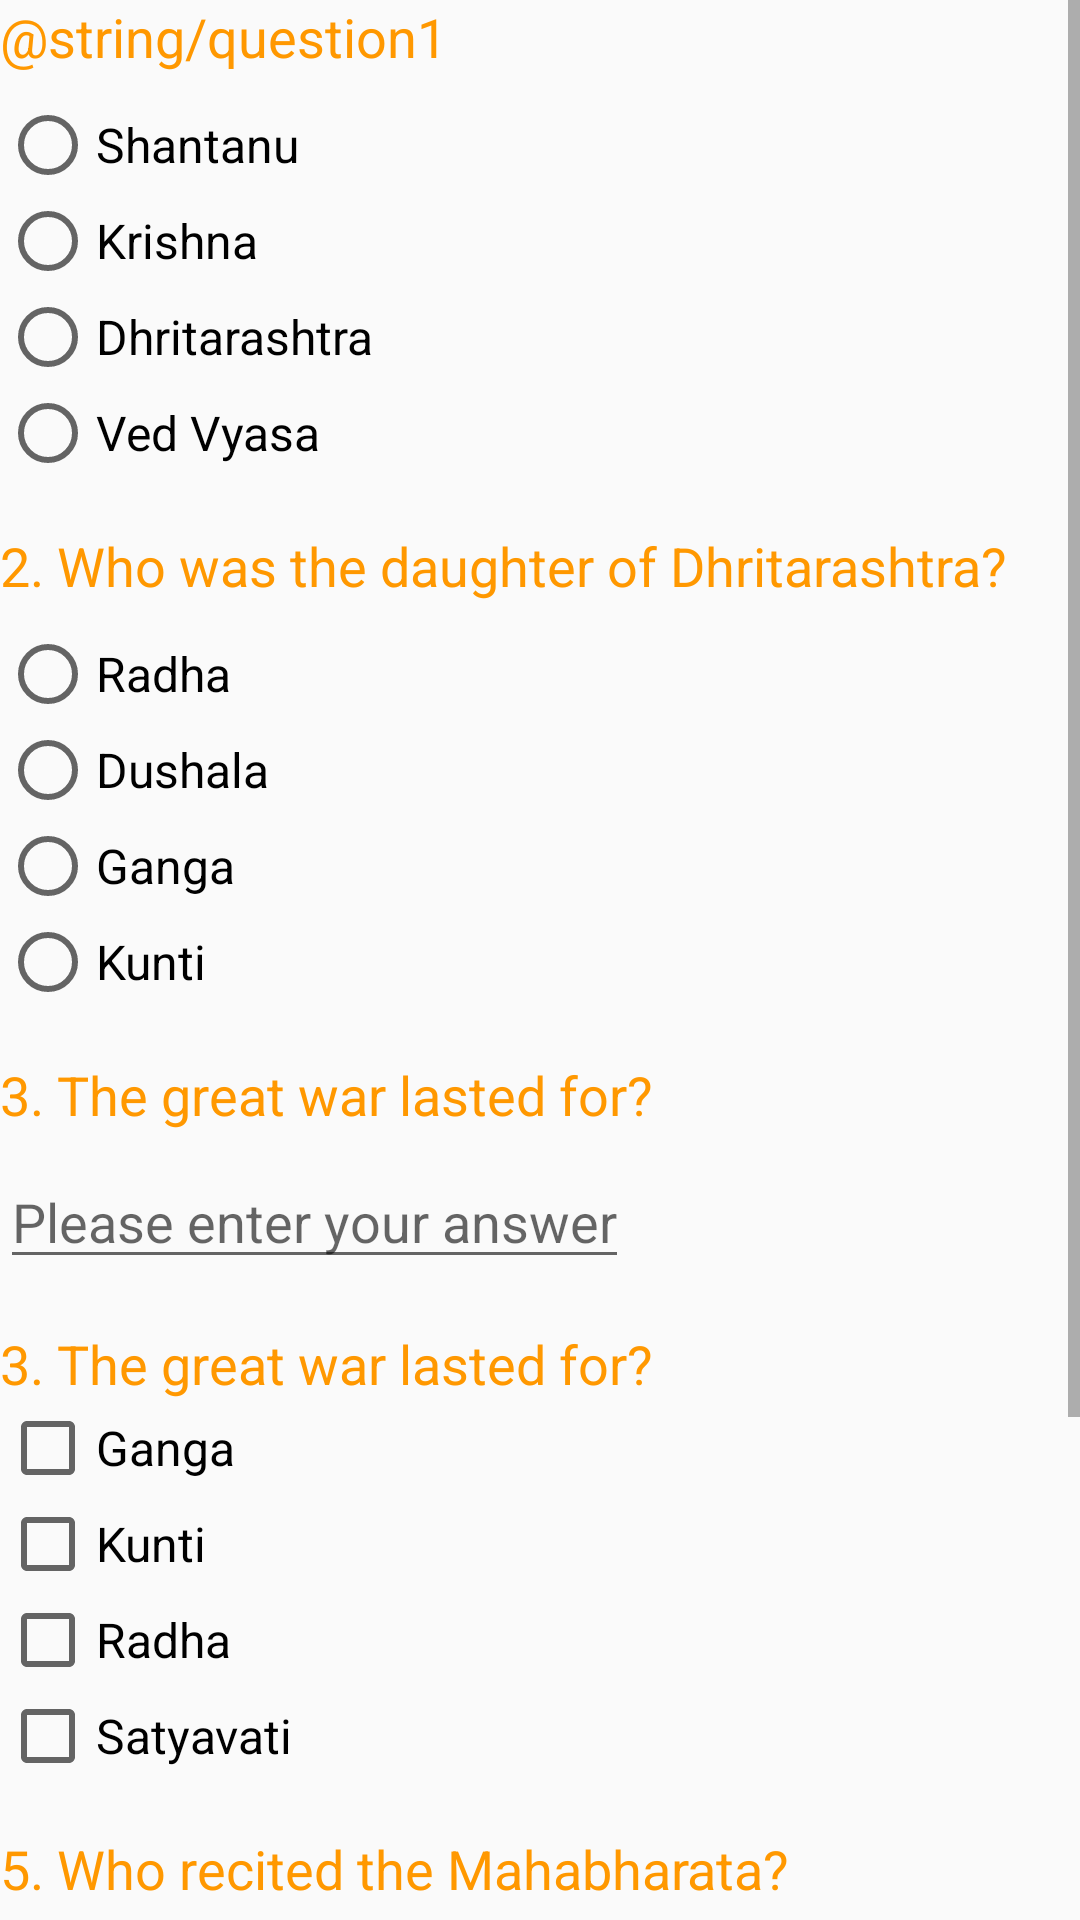

Produce the Android XML layout that renders to this screen, including the resource entries it uses.
<!-- AndroidManifest.xml: application theme AppTheme -->
<!-- res/layout/activity_quiz.xml -->
<?xml version="1.0" encoding="utf-8"?>
<ScrollView xmlns:android="http://schemas.android.com/apk/res/android"
    xmlns:app="http://schemas.android.com/apk/res-auto"
    xmlns:tools="http://schemas.android.com/tools"
    android:layout_width="match_parent"
    android:layout_height="match_parent">

    <LinearLayout
        android:layout_width="match_parent"
        android:layout_height="match_parent"
        android:orientation="vertical"
        tools:context=".QuizActivity">

        <TextView

            android:layout_width="wrap_content"
            android:layout_height="wrap_content"
            android:text="@string/question1"
            style="@style/questionStyle" />


        <RadioGroup
            android:id="@+id/num_one_radio_group"
            android:layout_width="wrap_content"
            android:layout_height="wrap_content"
            android:layout_marginTop="8dp"
            android:layout_marginBottom="16dp">

            <RadioButton
                android:id="@+id/shantanu_radio"
                android:layout_width="wrap_content"
                android:layout_height="wrap_content"
                android:textSize="16sp"
                android:text="Shantanu" />
            <RadioButton
                android:id="@+id/krishna_radio"
                android:layout_width="wrap_content"
                android:layout_height="wrap_content"
                android:textSize="16sp"
                android:text="Krishna" />
            <RadioButton
                android:id="@+id/dhritarashtra_radio"
                android:layout_width="wrap_content"
                android:layout_height="wrap_content"
                android:textSize="16sp"
                android:text="Dhritarashtra" />
            <RadioButton

                android:layout_width="wrap_content"
                android:layout_height="wrap_content"
                android:textSize="16sp"
                android:text="Ved Vyasa" />

        </RadioGroup>



        

        <TextView

            android:layout_width="wrap_content"
            android:layout_height="wrap_content"
            style="@style/questionStyle"
            android:text="2. Who was the daughter of Dhritarashtra?"
            />

        <RadioGroup
            android:id="@+id/num_two_radio_group"
            android:layout_height="wrap_content"
            android:layout_width="wrap_content"
            android:layout_marginTop="8dp"
            android:layout_marginBottom="16dp">
            />


            <RadioButton
                android:layout_width="wrap_content"
                android:layout_height="wrap_content"
                android:textSize="16sp"
                android:text="Radha" />
            <RadioButton
                android:id="@+id/dushala_radio"
                android:layout_width="wrap_content"
                android:layout_height="wrap_content"
                android:textSize="16sp"
                android:text="Dushala" />
            <RadioButton
                android:layout_width="wrap_content"
                android:layout_height="wrap_content"
                android:textSize="16sp"
                android:text="Ganga" />
            <RadioButton
                android:layout_width="wrap_content"
                android:layout_height="wrap_content"
                android:textSize="16sp"
                android:text="Kunti" />

        </RadioGroup>

        

        <TextView

            android:layout_width="wrap_content"
            android:layout_height="wrap_content"
            style="@style/questionStyle"
            android:text="3. The great war lasted for?"
            />



        <EditText
            android:id="@+id/edit_text"
            android:layout_width="wrap_content"
            android:layout_height="wrap_content"
            android:layout_marginBottom="16dp"
            android:layout_marginTop="8dp"
            android:hint="Please enter your answer"
            android:inputType="text"/>


        

        <TextView
            android:layout_width="wrap_content"
            android:layout_height="wrap_content"
            style="@style/questionStyle"
            android:text="3. The great war lasted for?"
            android:textAppearance="?android:textAppearanceMedium"/>

        <CheckBox
            android:id="@+id/ganga_checkbox"
            android:layout_width="wrap_content"
            android:layout_height="wrap_content"
            android:text="Ganga"
            android:textSize="16sp"/>

        <CheckBox
            android:id="@+id/kunti_checkbox"
            android:layout_width="wrap_content"
            android:layout_height="wrap_content"
            android:text="Kunti"
            android:textSize="16sp"/>

        <CheckBox
            android:id="@+id/radha_checkbox"
            android:layout_width="wrap_content"
            android:layout_height="wrap_content"
            android:text="Radha"
            android:textSize="16sp"/>

        <CheckBox
            android:id="@+id/satyavati_checkbox"
            android:layout_width="wrap_content"
            android:layout_height="wrap_content"
            android:text="Satyavati"
            android:textSize="16sp"
            android:layout_marginBottom="16sp"/>

        <TextView

            android:layout_width="wrap_content"
            android:layout_height="wrap_content"
            style="@style/questionStyle"
            android:text="5. Who recited the Mahabharata?"
            />


        

        <RadioGroup
            android:id="@+id/num_five_radio_group"

            android:layout_width="wrap_content"
            android:layout_height="wrap_content"
            android:layout_marginTop="8dp"
            android:layout_marginBottom="16dp">

            <RadioButton
                android:layout_width="wrap_content"
                android:layout_height="wrap_content"
                android:textSize="16sp"
                android:text="Shantanu" />
            <RadioButton
                android:layout_width="wrap_content"
                android:layout_height="wrap_content"
                android:textSize="16sp"
                android:text="Krishna" />
            <RadioButton
                android:layout_width="wrap_content"
                android:layout_height="wrap_content"
                android:textSize="16sp"
                android:text="Dhritarashtra" />
            <RadioButton
                android:id="@+id/ved_vyasa_radio"
                android:layout_width="wrap_content"
                android:layout_height="wrap_content"
                android:textSize="16sp"
                android:text="Ved Vyasa" />

        </RadioGroup>

        <Button
            android:id="@+id/submit_button"
            android:layout_width="wrap_content"
            android:layout_height="wrap_content"
            android:layout_marginTop="16dp"
            android:layout_marginBottom="16dp"
            android:layout_gravity="center_horizontal"
            android:text="Submit" />


    </LinearLayout>
</ScrollView>
<!-- resources referenced by this layout -->
<resources>
  <style name="questionStyle">
          <item name="android:textColor">@color/question_color</item>
          <item name="android:fontFamily">sans-serif</item>
          <item name="android:textAppearance">?android:textAppearanceMedium</item>
      </style>
  <style name="AppTheme" parent="Theme.AppCompat.Light.DarkActionBar">
          
          <item name="colorPrimary">@color/colorPrimary</item>
          <item name="colorPrimaryDark">@color/colorPrimaryDark</item>
          <item name="colorAccent">@color/accent</item>
  
      </style>
  <color name="question_color">#FF9800</color>
  <color name="colorPrimary">#2196F3</color>
  <color name="colorPrimaryDark">#1976D2</color>
  <color name="accent">#FF5722</color>
</resources>
